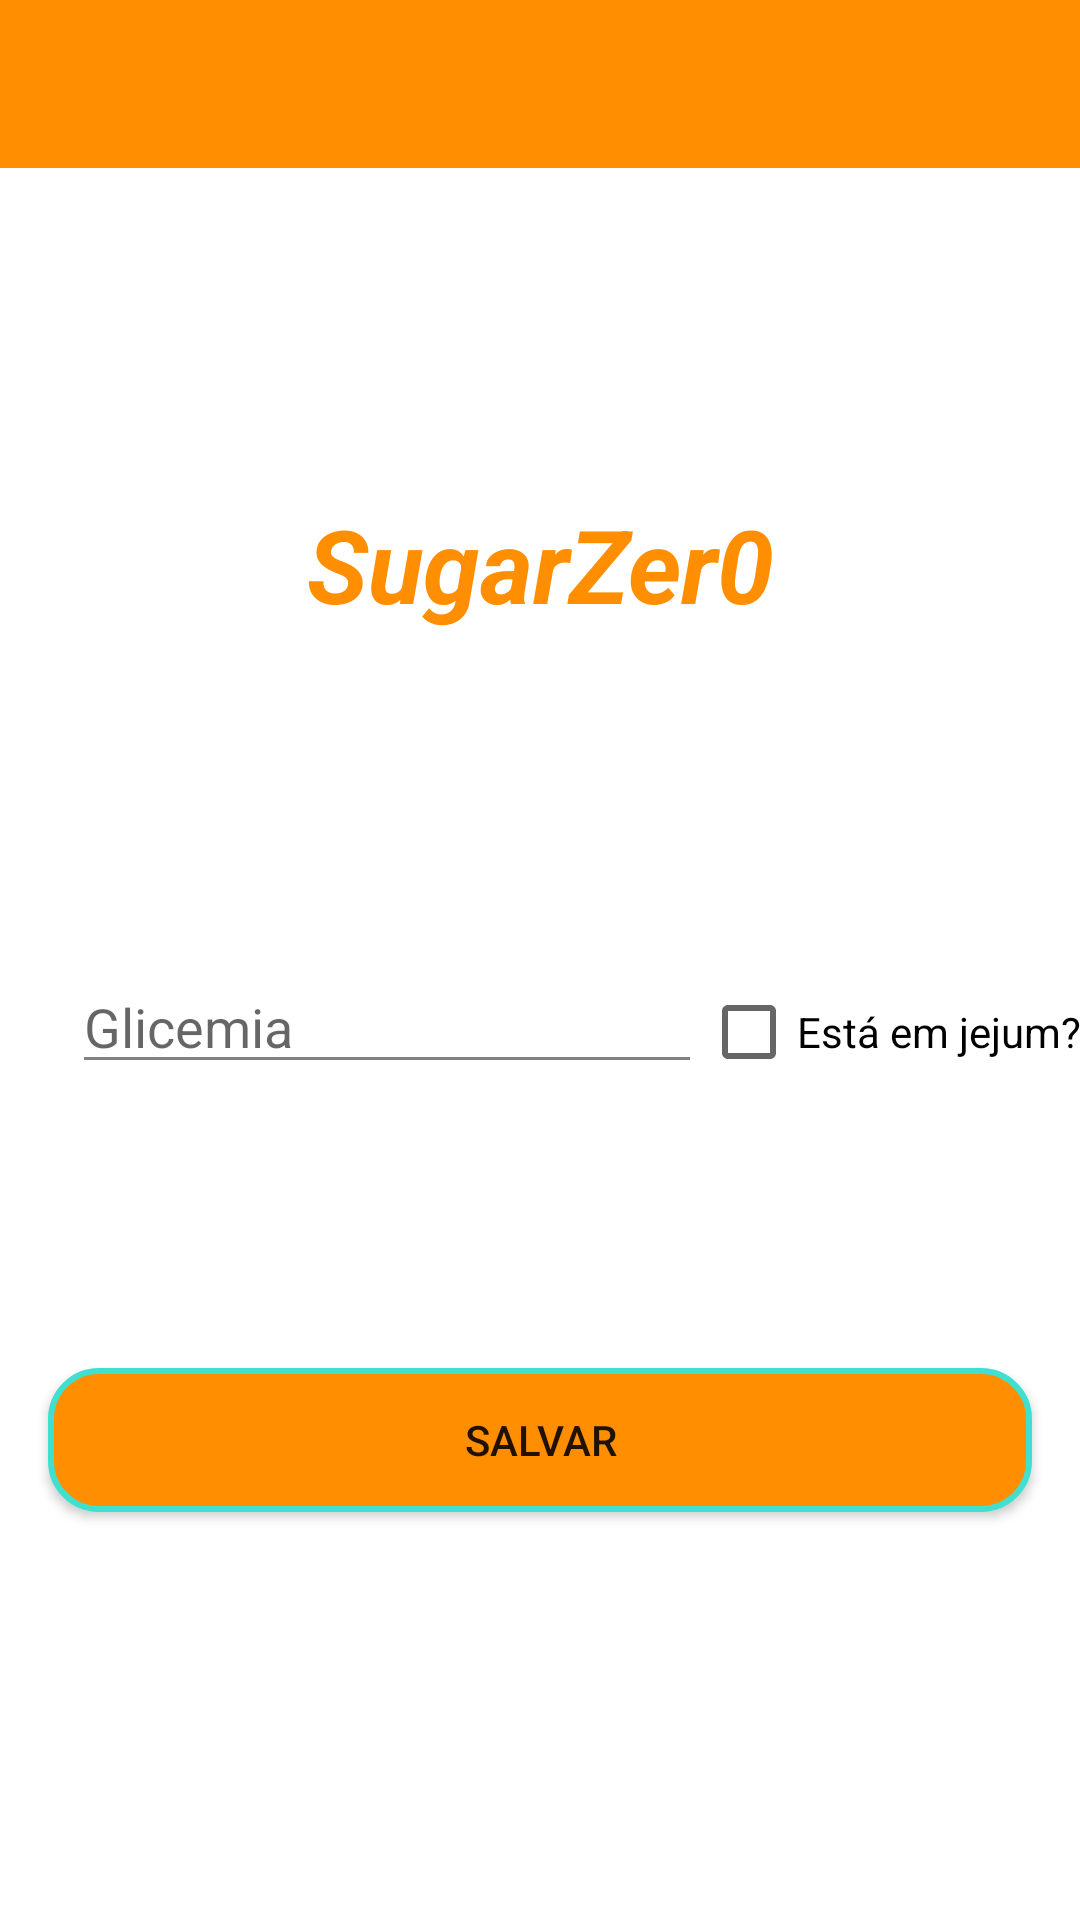

This screen was rendered from an Android layout file. Write that file and the resources it references.
<!-- AndroidManifest.xml: application theme Theme.SugarZero -->
<!-- res/layout/activity_registro_glicemia.xml -->
<?xml version="1.0" encoding="utf-8"?>
<androidx.constraintlayout.widget.ConstraintLayout xmlns:android="http://schemas.android.com/apk/res/android"
    xmlns:app="http://schemas.android.com/apk/res-auto"
    xmlns:tools="http://schemas.android.com/tools"
    android:layout_width="match_parent"
    android:layout_height="match_parent"
    tools:context=".view.RegistroGlicemiaView">

    //Adicionando toolbar e depois o icone de voltar

    <include
        android:id="@+id/toolbar"
        layout="@layout/toolbar" />
    toolbar.overflowIcon = getDrawable(R.drawable.ic_baseline_more_vert_24)

    




















    <TextView
        android:id="@+id/tvLogo"
        android:layout_width="wrap_content"
        android:layout_height="200dp"
        android:drawablePadding="0dp"
        android:gravity="center"
        android:text="SugarZer0"
        android:textAlignment="center"
        android:textColor="@color/primary_orange"
        android:textSize="34sp"
        android:textStyle="bold|italic"
        app:layout_constraintBottom_toTopOf="@+id/guideline2"
        app:layout_constraintEnd_toEndOf="parent"
        app:layout_constraintStart_toStartOf="parent"
        app:layout_constraintTop_toBottomOf="@+id/toolbar" />


    <EditText
        android:id="@+id/etValor"
        android:layout_width="wrap_content"
        android:layout_height="wrap_content"
        android:layout_marginStart="24dp"
        android:layout_marginEnd="16dp"
        android:backgroundTint="@color/gray"
        android:ems="10"
        android:hint="Glicemia"
        android:inputType="number"
        app:layout_constraintEnd_toEndOf="parent"
        app:layout_constraintHorizontal_bias="0.0"
        app:layout_constraintStart_toStartOf="parent"
        app:layout_constraintTop_toTopOf="@+id/guideline2" />

    <Button
        android:id="@+id/btnSalvarDados"
        android:layout_width="match_parent"
        android:layout_height="wrap_content"
        android:layout_marginStart="16dp"
        android:layout_marginEnd="16dp"
        android:background="@drawable/my_border"
        android:onClick="cadastrarRegistro"
        android:text="Salvar"
        app:layout_constraintBottom_toBottomOf="parent"
        app:layout_constraintEnd_toEndOf="parent"
        app:layout_constraintHorizontal_bias="1.0"
        app:layout_constraintStart_toStartOf="parent"
        app:layout_constraintTop_toTopOf="@+id/guideline2" />

    <CheckBox
        android:id="@+id/cbJejum"
        android:layout_width="wrap_content"
        android:layout_height="wrap_content"
        android:text="Está em jejum?"
        app:layout_constraintEnd_toEndOf="parent"
        app:layout_constraintStart_toEndOf="@+id/etValor"
        app:layout_constraintTop_toTopOf="@+id/guideline2" />

    <androidx.constraintlayout.widget.Guideline
        android:id="@+id/guideline2"
        android:layout_width="wrap_content"
        android:layout_height="wrap_content"
        android:orientation="horizontal"
        app:layout_constraintGuide_percent="0.5" />

</androidx.constraintlayout.widget.ConstraintLayout>
<!-- res/layout/toolbar.xml (included above) -->
<?xml version="1.0" encoding="utf-8"?>
<androidx.appcompat.widget.Toolbar
    xmlns:android="http://schemas.android.com/apk/res/android"
    xmlns:app="http://schemas.android.com/apk/res-auto"
    android:id="@+id/toolbar"
    android:layout_width="match_parent"
    android:layout_height="wrap_content"
    android:background="@color/primary_orange"
    app:navigationIcon="@drawable/ic_baseline_arrow_back_24"
    app:title=""
    app:titleTextColor="@color/white"
    >


</androidx.appcompat.widget.Toolbar>
<!-- resources referenced by this layout -->
<resources>
  <color name="gray">#808080</color>
  <color name="primary_orange">#ff8f00</color>
  <color name="white">#FFFFFFFF</color>
  <!-- drawable my_border (drawable-v24) -->
  <?xml version="1.0" encoding="utf-8"?>
  <shape xmlns:android="http://schemas.android.com/apk/res/android"
      android:shape="rectangle" >
  
      
      <solid
          android:color="@color/primary_orange" >
      </solid>
  
      
      <stroke
          android:width="2dp"
          android:color="@color/green" >
      </stroke>
  
      
      <corners
          android:radius="16dp"   >
      </corners>
  
  </shape>
  <style name="Theme.SugarZero" parent="Theme.MaterialComponents.DayNight.NoActionBar">
          
          <item name="colorPrimary">@color/primary_orange</item>
          <item name="colorPrimaryVariant">@color/light_orange</item>
          <item name="colorOnPrimary">@color/white</item>
          
          <item name="colorSecondary">@color/primary_orange</item>
          <item name="colorSecondaryVariant">@color/dark_orange</item>
          <item name="colorOnSecondary">@color/black</item>
          
          <item name="android:statusBarColor" tools:targetApi="l">?attr/colorPrimaryVariant</item>
          
      </style>
  <color name="green">#40e0d0</color>
  <color name="light_orange">#ffc046</color>
  <color name="dark_orange">#c56000</color>
  <color name="black">#FF000000</color>
</resources>
